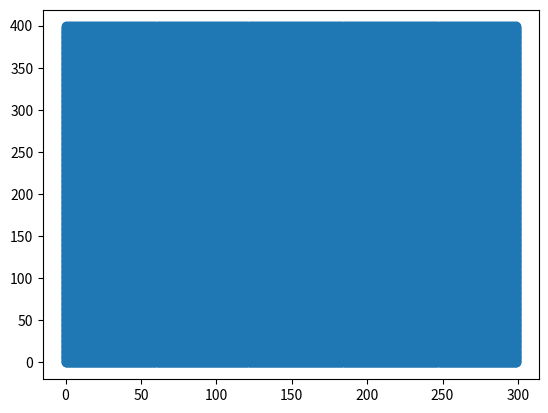

The matplotlib source for this figure:
import matplotlib.pyplot as plt
import random

width = 300
height = 400
nb_vertices = 5
random.seed()

x_pts = []
y_pts = []
c_pts = []

xv_axis = []
yv_axis = []
colors = ["red","green","blue","grey","black"]
def distance(x1,y1,x2,y2):
    return abs((x1-x2)+(y1-y2))

def nearest_v(x, y, x_vs, y_vs):
    min_dist = distance(x,y,x_vs[0],y_vs[0])
    ind_n = 0
    for i in range(len(x_vs)):
        d = distance(x,y,x_vs[i],y_vs[i])
        if min_dist < d:
            min_dist = d
            ind_n = i
    return i

for i in range(nb_vertices):
    xv = random.randint(0,width)
    yv = random.randint(0,height)
    xv_axis.append(xv)
    yv_axis.append(yv)

for i in range(width):
    for j in range(height):
        ind = nearest_v(i, j, xv_axis, yv_axis)
        x_pts.append(i)
        y_pts.append(j)
        c_pts.append(colors[ind])
#plt.scatter(xv_axis, yv_axis, c=colors)
fig, ax = plt.subplots()
ax.scatter(xv_axis, yv_axis, c=colors)
ax.scatter(x_pts, y_pts)
plt.show()
